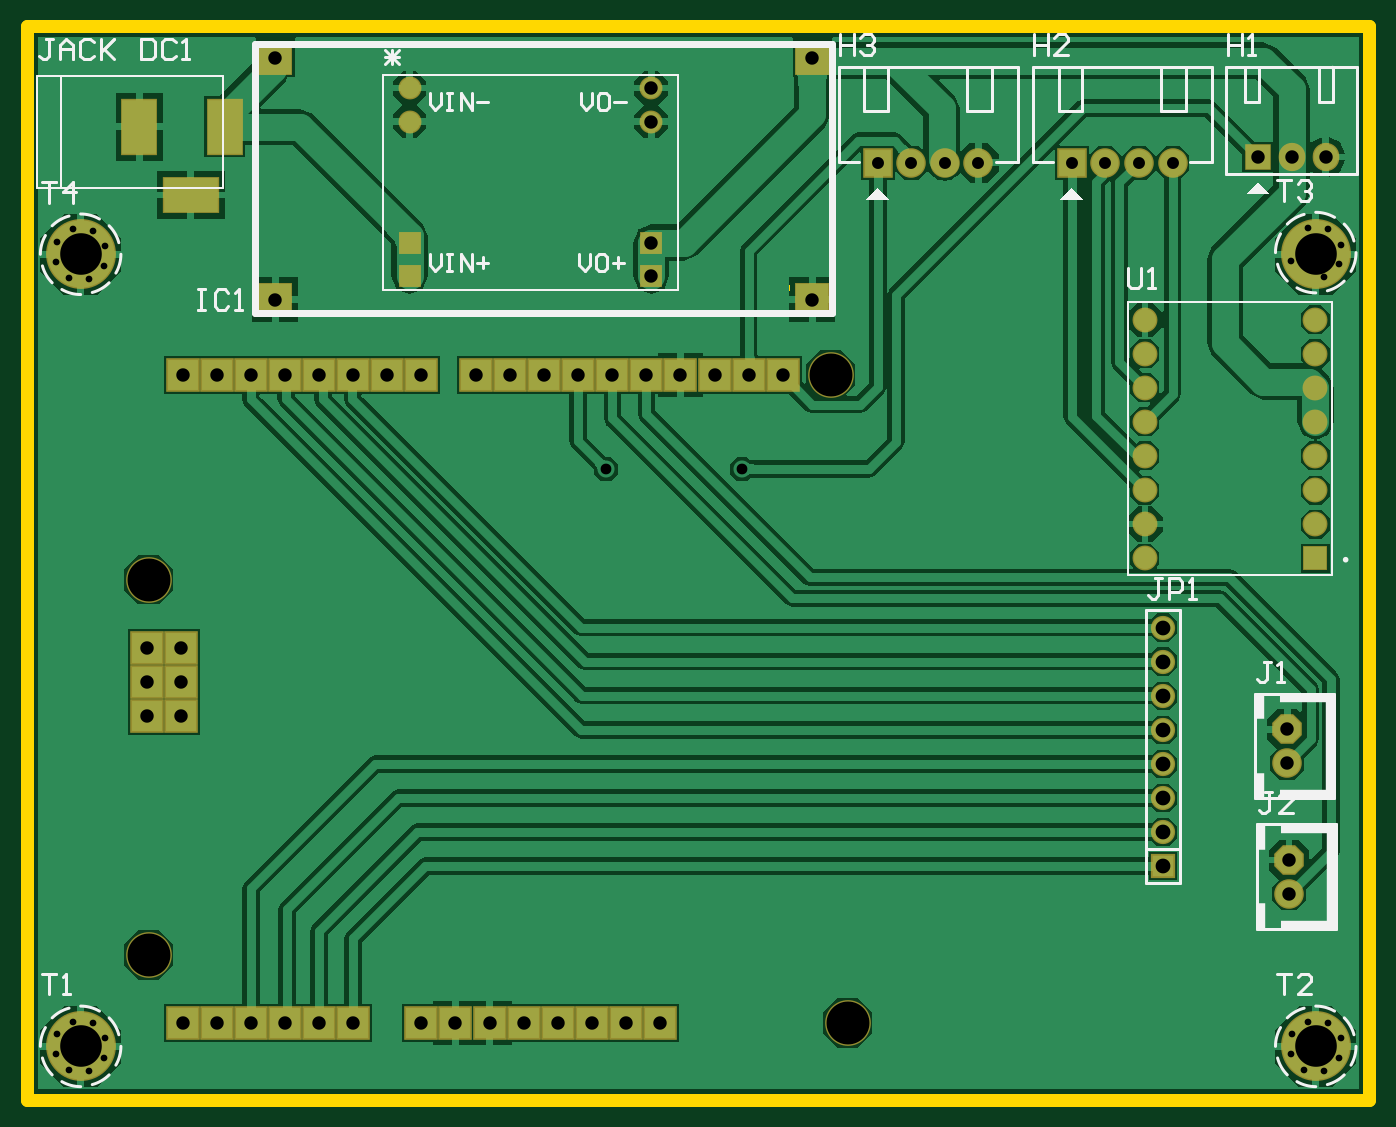
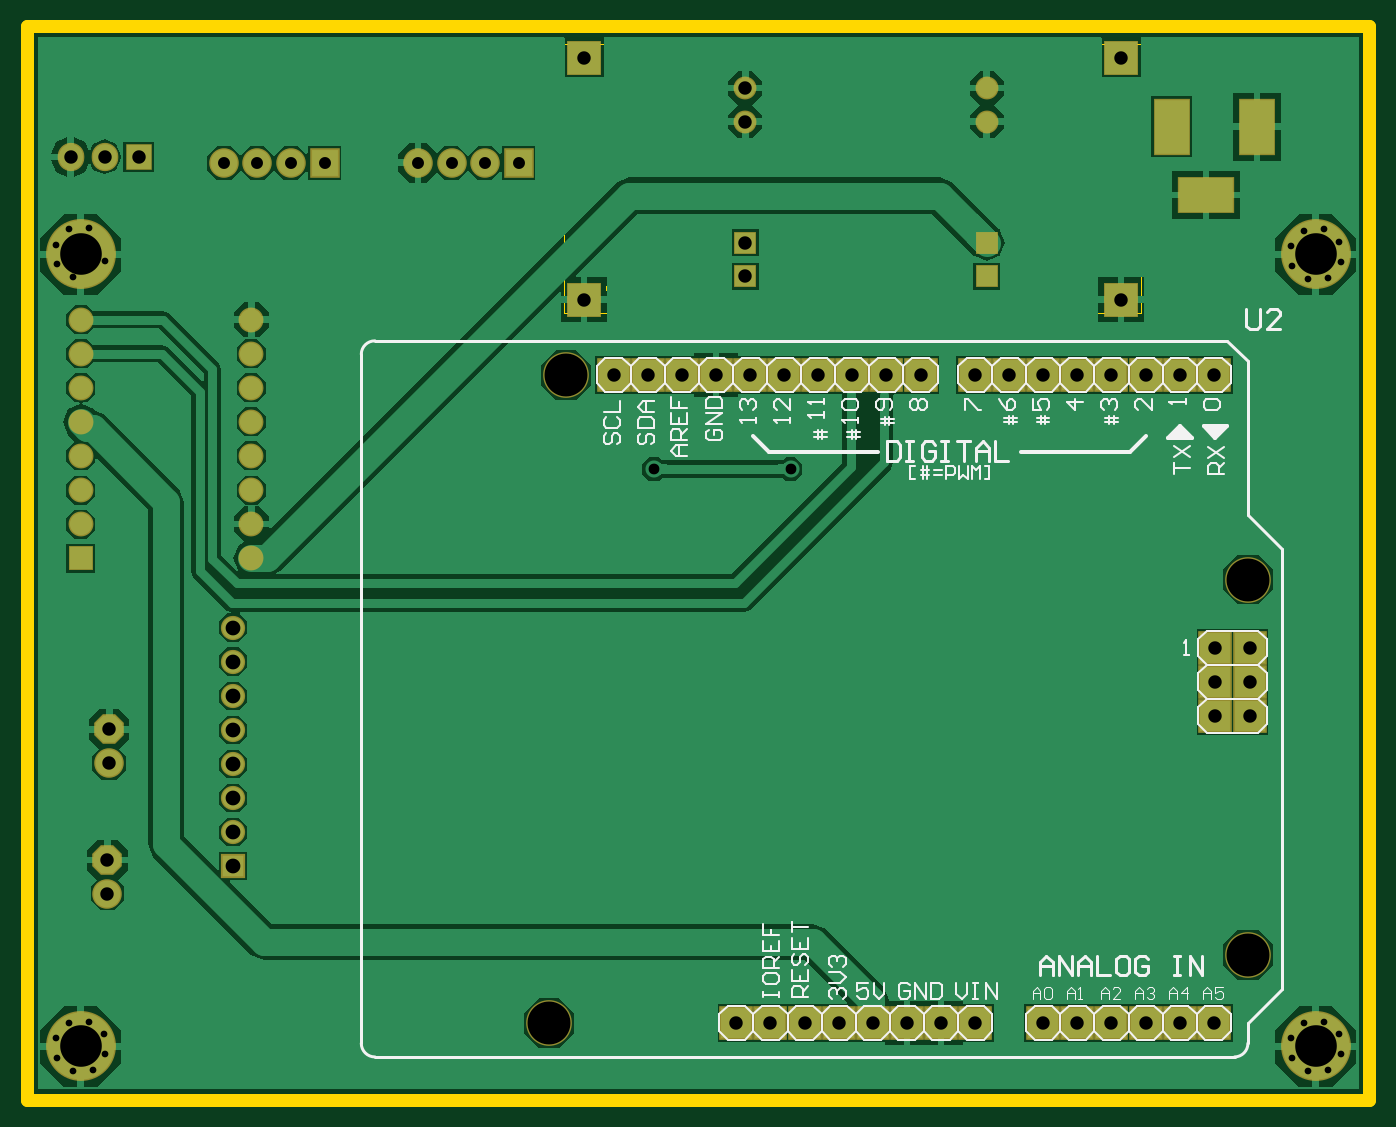
Circuit board: 10 layer files. Board 43.0 x 20.0 mm.
- drill: wire_cutter_pcb-RoundHoles.TXT (1641 bytes)
- drill: wire_cutter_pcb-SlotHoles.TXT (229 bytes)
- bottom_copper: wire_cutter_pcb.GBL (18322 bytes)
- bottom_silk: wire_cutter_pcb.GBO (17625 bytes)
- bottom_mask: wire_cutter_pcb.GBS (3211 bytes)
- outline: wire_cutter_pcb.GKO (383 bytes)
- outline: wire_cutter_pcb.GM1 (8703 bytes)
- top_copper: wire_cutter_pcb.GTL (22751 bytes)
- top_silk: wire_cutter_pcb.GTO (8252 bytes)
- top_mask: wire_cutter_pcb.GTS (3210 bytes)

=== drill: wire_cutter_pcb-RoundHoles.TXT ===
M48
;Layer_Color=9474304
;FILE_FORMAT=2:4
INCH,LZ
;TYPE=PLATED
T1F00S00C0.0197
T2F00S00C0.0315
T3F00S00C0.0350
T4F00S00C0.0394
T5F00S00C0.0433
T7F00S00C0.1220
T8F00S00C0.1260
;TYPE=NON_PLATED
T9F00S00C0.0394
%
T01
X013527Y013243
X014111Y013196
X014557Y013577
X014603Y014161
X014223Y014607
X013639Y014653
X013193Y014273
X013146Y013689
X049367
X049413Y014273
X049859Y014653
X050443Y014607
X050824Y014161
X050777Y013577
X050332Y013196
X049747Y013243
X014557Y036805
X014603Y037389
X014223Y037835
X013639Y037882
X013193Y037501
X013146Y036917
X013527Y036471
X014111Y036425
X049747Y03652
X050332Y036474
X050777Y036854
X050824Y037439
X050443Y037884
X049859Y037931
X049413Y03755
X049367Y036966
T02
X033271Y030861
X029278Y030854
T03
X037251Y039837
X038235
X039219
X040204
X042943
X043928
X044912
X045896
T04
X016865Y014614
X017865
X018865
X019865
X020865
X021865
X023865
X024865
X025865
X026865
X027865
X028865
X029865
X030865
X049308Y018403
Y019387
X049259Y022242
Y023226
X016815Y023614
X015815
Y024614
X016815
Y025614
X015815
X016865Y033614
X017865
X018865
X019865
X020865
X021865
X022865
X023865
X025465
X026465
X027465
X028465
X029465
X030465
X030607Y036513
Y037498
Y041041
Y042025
X02352
Y041041
Y037498
Y036513
X019583Y035824
X019583Y042911
X035331
Y035824
X034465Y033614
X033465
X032465
X031465
T05
X050085Y02824
Y02924
Y03024
Y03124
X045085
Y03024
Y02924
Y02824
X045617Y026208
Y025208
Y024208
Y023208
Y022208
Y021208
Y020208
Y019208
X045085Y03224
Y03324
Y03424
Y03524
X050085
Y03424
Y03324
Y03224
T07
X013875Y013925
X050095
X013875Y037153
X050095
T08
X036365Y014614
X015865Y016614
Y027614
X035865Y033614
T09
X048391Y040007
X049391
X050391
M30

=== drill: wire_cutter_pcb-SlotHoles.TXT ===
M48
;Layer_Color=9474304
;FILE_FORMAT=2:4
INCH,LZ
;TYPE=PLATED
T6F00S00C0.0591
;TYPE=NON_PLATED
%
G90
G05
T06
G00X015597Y040559
M15
G01Y041228
M16
G00X018097Y040559
M15
G01Y041228
M16
G00X016763Y038893
M15
G01X017432
M16
M17
M30

=== bottom_copper: wire_cutter_pcb.GBL (18322 bytes, source omitted) ===
=== bottom_silk: wire_cutter_pcb.GBO (17625 bytes, source omitted) ===
=== bottom_mask: wire_cutter_pcb.GBS ===
G04*
G04 #@! TF.GenerationSoftware,Altium Limited,Altium Designer,22.10.1 (41)*
G04*
G04 Layer_Color=16711935*
%FSLAX24Y24*%
%MOIN*%
G70*
G04*
G04 #@! TF.SameCoordinates,5266F301-D4F6-43A7-B3E8-B4584DB96D65*
G04*
G04*
G04 #@! TF.FilePolarity,Negative*
G04*
G01*
G75*
%ADD18C,0.2049*%
%ADD19C,0.0277*%
%ADD20R,0.0986X0.0986*%
%ADD21C,0.1340*%
%ADD22O,0.0780X0.0830*%
%ADD23R,0.0780X0.0780*%
%ADD24R,0.1024X0.1024*%
%ADD25R,0.0867X0.0867*%
%ADD26C,0.0867*%
%ADD27R,0.1080X0.1680*%
%ADD28R,0.1680X0.1080*%
%ADD29C,0.0671*%
%ADD30R,0.0671X0.0671*%
%ADD31R,0.0710X0.0710*%
%ADD32C,0.0710*%
%ADD33C,0.0730*%
%ADD34R,0.0730X0.0730*%
%ADD35P,0.0939X8X22.5*%
D18*
X13875Y37153D02*
D03*
Y13925D02*
D03*
X50095D02*
D03*
Y37153D02*
D03*
D19*
X13146Y13689D02*
D03*
X13527Y13243D02*
D03*
X14111Y13196D02*
D03*
X14557Y13577D02*
D03*
X14603Y14161D02*
D03*
X14223Y14607D02*
D03*
X13639Y14653D02*
D03*
X13193Y14273D02*
D03*
X49413D02*
D03*
X49859Y14653D02*
D03*
X50443Y14607D02*
D03*
X50824Y14161D02*
D03*
X50777Y13577D02*
D03*
X50332Y13196D02*
D03*
X49747Y13243D02*
D03*
X49367Y13689D02*
D03*
X49413Y37550D02*
D03*
X49859Y37931D02*
D03*
X50443Y37884D02*
D03*
X50824Y37439D02*
D03*
X50777Y36854D02*
D03*
X50332Y36474D02*
D03*
X49747Y36520D02*
D03*
X49367Y36966D02*
D03*
X13193Y37501D02*
D03*
X13639Y37882D02*
D03*
X14223Y37835D02*
D03*
X14603Y37389D02*
D03*
X14557Y36805D02*
D03*
X14111Y36425D02*
D03*
X13527Y36471D02*
D03*
X13146Y36917D02*
D03*
D20*
X15815Y23614D02*
D03*
X16815D02*
D03*
X15815Y24614D02*
D03*
X16815D02*
D03*
X15815Y25614D02*
D03*
X16815D02*
D03*
X23865Y33614D02*
D03*
X22865D02*
D03*
X21865D02*
D03*
X20865D02*
D03*
X19865D02*
D03*
X18865D02*
D03*
X17865D02*
D03*
X16865D02*
D03*
X34465D02*
D03*
X33465D02*
D03*
X32465D02*
D03*
X31465D02*
D03*
X30465D02*
D03*
X29465D02*
D03*
X28465D02*
D03*
X27465D02*
D03*
X26465D02*
D03*
X25465D02*
D03*
X16865Y14614D02*
D03*
X17865D02*
D03*
X18865D02*
D03*
X19865D02*
D03*
X20865D02*
D03*
X21865D02*
D03*
X23865D02*
D03*
X24865D02*
D03*
X25865D02*
D03*
X26865D02*
D03*
X27865D02*
D03*
X28865D02*
D03*
X29865D02*
D03*
X30865D02*
D03*
D21*
X15865Y27614D02*
D03*
Y16614D02*
D03*
X35865Y33614D02*
D03*
X36365Y14614D02*
D03*
D22*
X49391Y40007D02*
D03*
X50391D02*
D03*
D23*
X48391D02*
D03*
D24*
X19583Y35824D02*
D03*
X35331D02*
D03*
X19583Y42911D02*
D03*
X35331D02*
D03*
D25*
X42943Y39837D02*
D03*
X37251D02*
D03*
D26*
X43928D02*
D03*
X44912D02*
D03*
X45896D02*
D03*
X40204D02*
D03*
X39219D02*
D03*
X38235D02*
D03*
X49259Y22242D02*
D03*
X49308Y18403D02*
D03*
D27*
X18097Y40893D02*
D03*
X15597D02*
D03*
D28*
X17097Y38893D02*
D03*
D29*
X30607Y42025D02*
D03*
Y41041D02*
D03*
X23520Y42025D02*
D03*
Y41041D02*
D03*
D30*
X30607Y37498D02*
D03*
Y36513D02*
D03*
X23520Y37498D02*
D03*
Y36513D02*
D03*
D31*
X45617Y19208D02*
D03*
D32*
Y20208D02*
D03*
Y21208D02*
D03*
Y22208D02*
D03*
Y23208D02*
D03*
Y24208D02*
D03*
Y25208D02*
D03*
Y26208D02*
D03*
D33*
X50085Y31240D02*
D03*
X45085D02*
D03*
X50085Y32240D02*
D03*
Y33240D02*
D03*
Y34240D02*
D03*
Y35240D02*
D03*
Y30240D02*
D03*
Y29240D02*
D03*
X45085Y30240D02*
D03*
Y29240D02*
D03*
Y28240D02*
D03*
Y32240D02*
D03*
Y33240D02*
D03*
Y34240D02*
D03*
Y35240D02*
D03*
D34*
X50085Y28240D02*
D03*
D35*
X49259Y23226D02*
D03*
X49308Y19387D02*
D03*
M02*

=== outline: wire_cutter_pcb.GKO ===
G04*
G04 #@! TF.GenerationSoftware,Altium Limited,Altium Designer,22.10.1 (41)*
G04*
G04 Layer_Color=16711935*
%FSLAX24Y24*%
%MOIN*%
G70*
G04*
G04 #@! TF.SameCoordinates,5266F301-D4F6-43A7-B3E8-B4584DB96D65*
G04*
G04*
G04 #@! TF.FilePolarity,Positive*
G04*
G01*
G75*
%ADD67C,0.0394*%
D67*
X12300Y12350D02*
Y43846D01*
X51670D01*
Y12350D02*
Y43846D01*
X12300Y12350D02*
X51670D01*
M02*

=== outline: wire_cutter_pcb.GM1 (8703 bytes, source omitted) ===
=== top_copper: wire_cutter_pcb.GTL (22751 bytes, source omitted) ===
=== top_silk: wire_cutter_pcb.GTO (8252 bytes, source omitted) ===
=== top_mask: wire_cutter_pcb.GTS ===
G04*
G04 #@! TF.GenerationSoftware,Altium Limited,Altium Designer,22.10.1 (41)*
G04*
G04 Layer_Color=8388736*
%FSLAX24Y24*%
%MOIN*%
G70*
G04*
G04 #@! TF.SameCoordinates,5266F301-D4F6-43A7-B3E8-B4584DB96D65*
G04*
G04*
G04 #@! TF.FilePolarity,Negative*
G04*
G01*
G75*
%ADD18C,0.2049*%
%ADD19C,0.0277*%
%ADD20R,0.0986X0.0986*%
%ADD21C,0.1340*%
%ADD22O,0.0780X0.0830*%
%ADD23R,0.0780X0.0780*%
%ADD24R,0.1024X0.1024*%
%ADD25R,0.0867X0.0867*%
%ADD26C,0.0867*%
%ADD27R,0.1080X0.1680*%
%ADD28R,0.1680X0.1080*%
%ADD29C,0.0671*%
%ADD30R,0.0671X0.0671*%
%ADD31R,0.0710X0.0710*%
%ADD32C,0.0710*%
%ADD33C,0.0730*%
%ADD34R,0.0730X0.0730*%
%ADD35P,0.0939X8X22.5*%
D18*
X13875Y37153D02*
D03*
Y13925D02*
D03*
X50095D02*
D03*
Y37153D02*
D03*
D19*
X13146Y13689D02*
D03*
X13527Y13243D02*
D03*
X14111Y13196D02*
D03*
X14557Y13577D02*
D03*
X14603Y14161D02*
D03*
X14223Y14607D02*
D03*
X13639Y14653D02*
D03*
X13193Y14273D02*
D03*
X49413D02*
D03*
X49859Y14653D02*
D03*
X50443Y14607D02*
D03*
X50824Y14161D02*
D03*
X50777Y13577D02*
D03*
X50332Y13196D02*
D03*
X49747Y13243D02*
D03*
X49367Y13689D02*
D03*
X49413Y37550D02*
D03*
X49859Y37931D02*
D03*
X50443Y37884D02*
D03*
X50824Y37439D02*
D03*
X50777Y36854D02*
D03*
X50332Y36474D02*
D03*
X49747Y36520D02*
D03*
X49367Y36966D02*
D03*
X13193Y37501D02*
D03*
X13639Y37882D02*
D03*
X14223Y37835D02*
D03*
X14603Y37389D02*
D03*
X14557Y36805D02*
D03*
X14111Y36425D02*
D03*
X13527Y36471D02*
D03*
X13146Y36917D02*
D03*
D20*
X15815Y23614D02*
D03*
X16815D02*
D03*
X15815Y24614D02*
D03*
X16815D02*
D03*
X15815Y25614D02*
D03*
X16815D02*
D03*
X23865Y33614D02*
D03*
X22865D02*
D03*
X21865D02*
D03*
X20865D02*
D03*
X19865D02*
D03*
X18865D02*
D03*
X17865D02*
D03*
X16865D02*
D03*
X34465D02*
D03*
X33465D02*
D03*
X32465D02*
D03*
X31465D02*
D03*
X30465D02*
D03*
X29465D02*
D03*
X28465D02*
D03*
X27465D02*
D03*
X26465D02*
D03*
X25465D02*
D03*
X16865Y14614D02*
D03*
X17865D02*
D03*
X18865D02*
D03*
X19865D02*
D03*
X20865D02*
D03*
X21865D02*
D03*
X23865D02*
D03*
X24865D02*
D03*
X25865D02*
D03*
X26865D02*
D03*
X27865D02*
D03*
X28865D02*
D03*
X29865D02*
D03*
X30865D02*
D03*
D21*
X15865Y27614D02*
D03*
Y16614D02*
D03*
X35865Y33614D02*
D03*
X36365Y14614D02*
D03*
D22*
X49391Y40007D02*
D03*
X50391D02*
D03*
D23*
X48391D02*
D03*
D24*
X19583Y35824D02*
D03*
X35331D02*
D03*
X19583Y42911D02*
D03*
X35331D02*
D03*
D25*
X42943Y39837D02*
D03*
X37251D02*
D03*
D26*
X43928D02*
D03*
X44912D02*
D03*
X45896D02*
D03*
X40204D02*
D03*
X39219D02*
D03*
X38235D02*
D03*
X49259Y22242D02*
D03*
X49308Y18403D02*
D03*
D27*
X18097Y40893D02*
D03*
X15597D02*
D03*
D28*
X17097Y38893D02*
D03*
D29*
X30607Y42025D02*
D03*
Y41041D02*
D03*
X23520Y42025D02*
D03*
Y41041D02*
D03*
D30*
X30607Y37498D02*
D03*
Y36513D02*
D03*
X23520Y37498D02*
D03*
Y36513D02*
D03*
D31*
X45617Y19208D02*
D03*
D32*
Y20208D02*
D03*
Y21208D02*
D03*
Y22208D02*
D03*
Y23208D02*
D03*
Y24208D02*
D03*
Y25208D02*
D03*
Y26208D02*
D03*
D33*
X50085Y31240D02*
D03*
X45085D02*
D03*
X50085Y32240D02*
D03*
Y33240D02*
D03*
Y34240D02*
D03*
Y35240D02*
D03*
Y30240D02*
D03*
Y29240D02*
D03*
X45085Y30240D02*
D03*
Y29240D02*
D03*
Y28240D02*
D03*
Y32240D02*
D03*
Y33240D02*
D03*
Y34240D02*
D03*
Y35240D02*
D03*
D34*
X50085Y28240D02*
D03*
D35*
X49259Y23226D02*
D03*
X49308Y19387D02*
D03*
M02*

